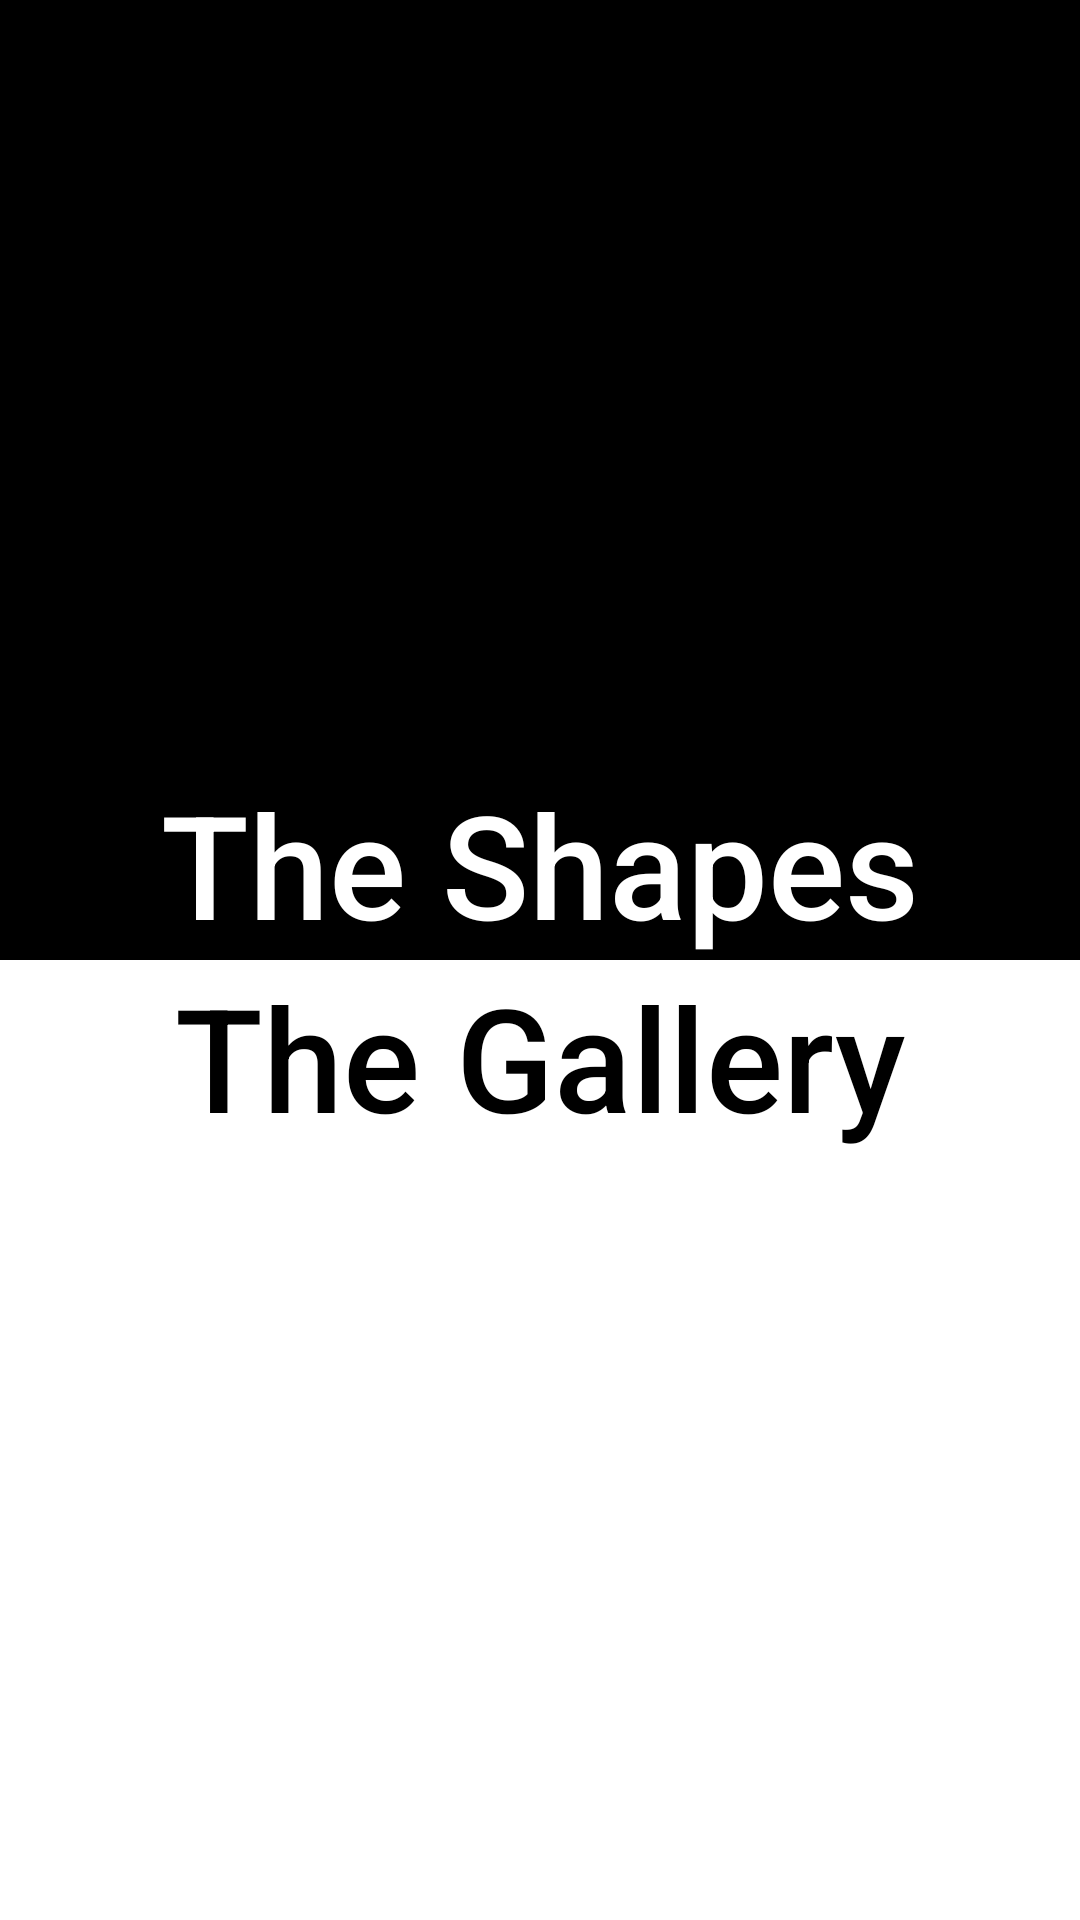

Write the Android layout XML for this screen, with the resource values it uses.
<!-- AndroidManifest.xml: activity theme Theme.AppCompat.DayNight.NoActionBar -->
<!-- res/layout/activity_main.xml -->
<?xml version="1.0" encoding="utf-8"?>
<androidx.constraintlayout.widget.ConstraintLayout xmlns:android="http://schemas.android.com/apk/res/android"
    xmlns:app="http://schemas.android.com/apk/res-auto"
    xmlns:tools="http://schemas.android.com/tools"
    android:layout_width="match_parent"
    android:layout_height="match_parent"
    tools:context=".MainActivity">

    <TextView
        android:id="@+id/btn_shapes"
        android:layout_width="match_parent"
        android:layout_height="0dp"
        android:text="@string/the_shapes"
        android:gravity="bottom|center"
        android:background="@color/black"
        android:textColor="@color/white"
        android:textSize="48sp"
        android:fontFamily="sans-serif-medium"
        app:layout_constraintStart_toStartOf="parent"
        app:layout_constraintEnd_toEndOf="parent"
        app:layout_constraintTop_toTopOf="parent"
        app:layout_constraintVertical_chainStyle="packed"
        app:layout_constraintBottom_toTopOf="@id/btn_gallery"
        tools:targetApi="lollipop" />

    <TextView
        android:id="@+id/btn_gallery"
        android:layout_width="match_parent"
        android:layout_height="0dp"
        android:text="@string/the_gallery"
        android:textColor="@color/black"
        android:background="@color/white"
        android:textSize="48sp"
        android:fontFamily="sans-serif-medium"
        android:gravity="top|center"
        app:layout_constraintTop_toBottomOf="@id/btn_shapes"
        app:layout_constraintBottom_toBottomOf="parent"
        app:layout_constraintVertical_chainStyle="packed"
        app:layout_constraintEnd_toEndOf="parent"
        app:layout_constraintStart_toStartOf="parent" />


</androidx.constraintlayout.widget.ConstraintLayout>
<!-- resources referenced by this layout -->
<resources>
  <string name="the_gallery">The Gallery</string>
  <string name="the_shapes">The Shapes</string>
  <!-- not gathered from this repository: default colours our renderer supplied (Android Studio template values) -->
  <color name="black">#FF000000</color>
  <color name="white">#FFFFFFFF</color>
</resources>
